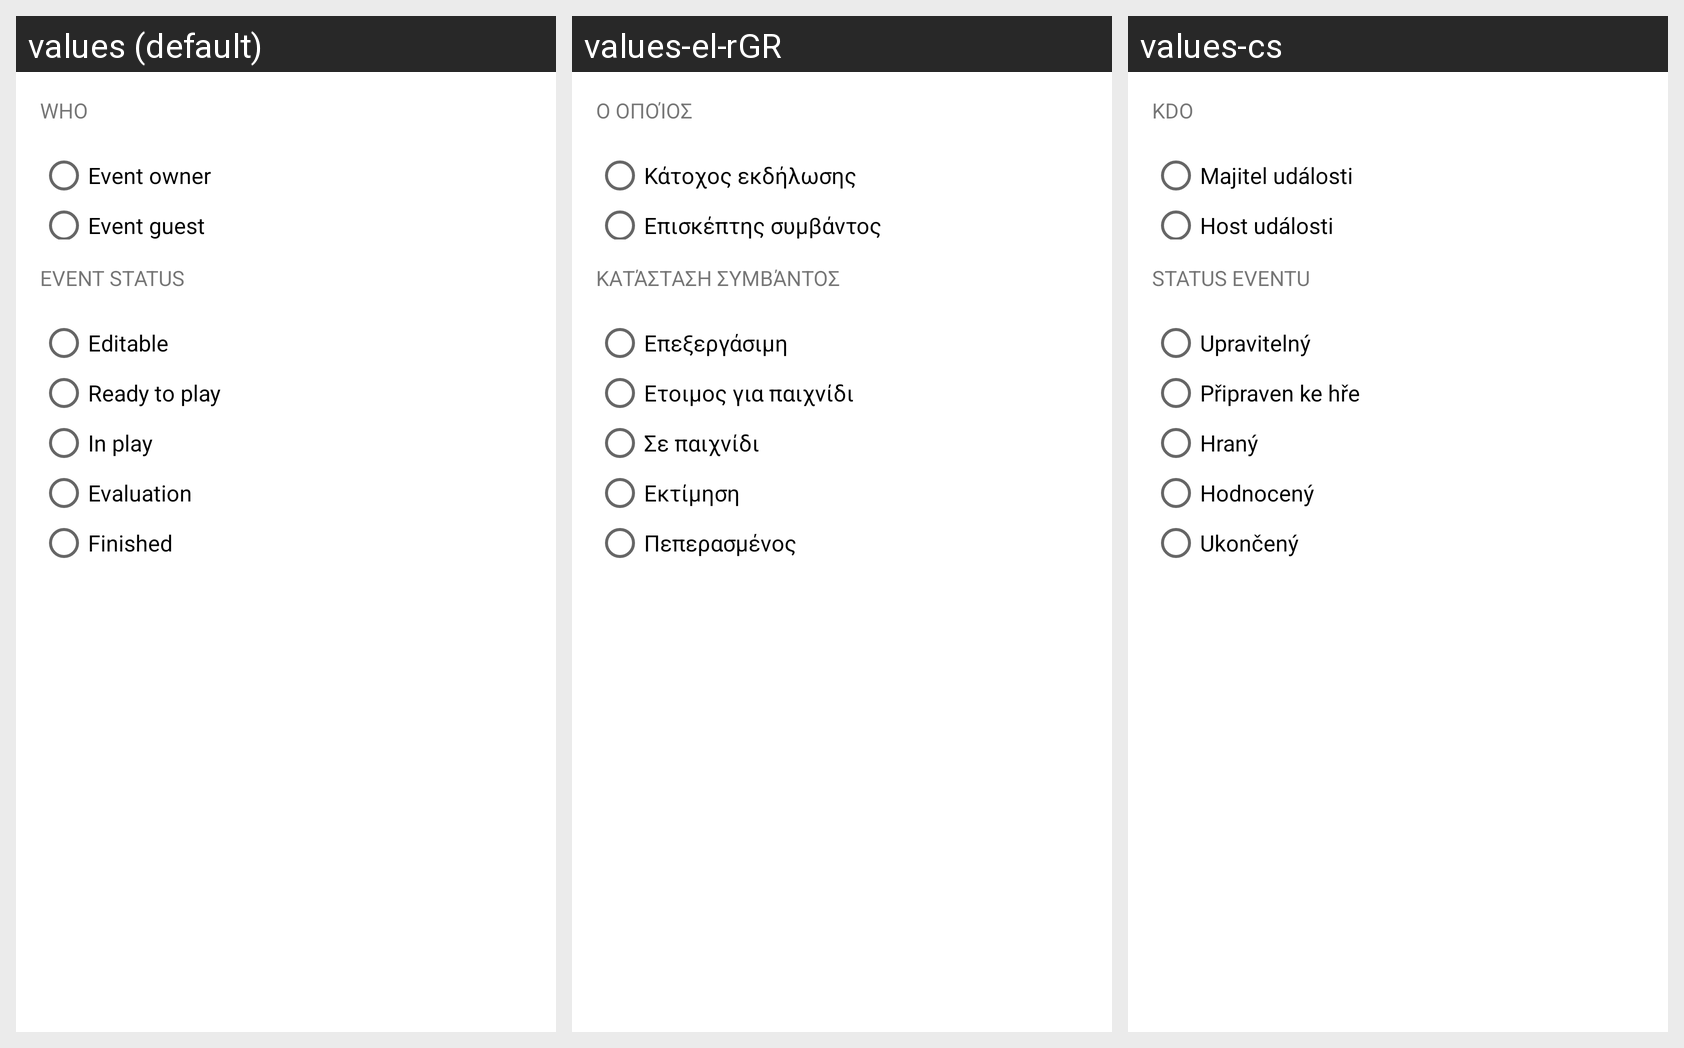

This grid shows one Android layout under several languages. Give, for every string resource on the screen, its name, the default text and each shown locale's text.
Android screen res/layout/filter_dialog.xml rendered under 3 locales, left to right: values (default), values-el-rGR, values-cs. Device: Nexus 5 (rendered at 1080×1920; each locale shown at half size, 540×960, under a caption strip naming it); theme AppTheme.
Strings drawn on this screen, with the default value and each locale's value (text and hints the layout hard-codes, and strings that could not be matched under every locale, appear in the picture but are not listed):

who
  values: Who
  values-el-rGR: Ο οποίος
  values-cs: Kdo

event_owner
  values: Event owner
  values-el-rGR: Κάτοχος εκδήλωσης
  values-cs: Majitel události

event_guest
  values: Event guest
  values-el-rGR: Επισκέπτης συμβάντος
  values-cs: Host události

event_status
  values: Event status
  values-el-rGR: Κατάσταση συμβάντος
  values-cs: Status eventu

event_status_editable
  values: Editable
  values-el-rGR: Επεξεργάσιμη
  values-cs: Upravitelný

event_status_ready_to_play
  values: Ready to play
  values-el-rGR: Ετοιμος για παιχνίδι
  values-cs: Připraven ke hře

event_status_in_play
  values: In play
  values-el-rGR: Σε παιχνίδι
  values-cs: Hraný

event_status_evaluation
  values: Evaluation
  values-el-rGR: Εκτίμηση
  values-cs: Hodnocený

event_status_finished
  values: Finished
  values-el-rGR: Πεπερασμένος
  values-cs: Ukončený
